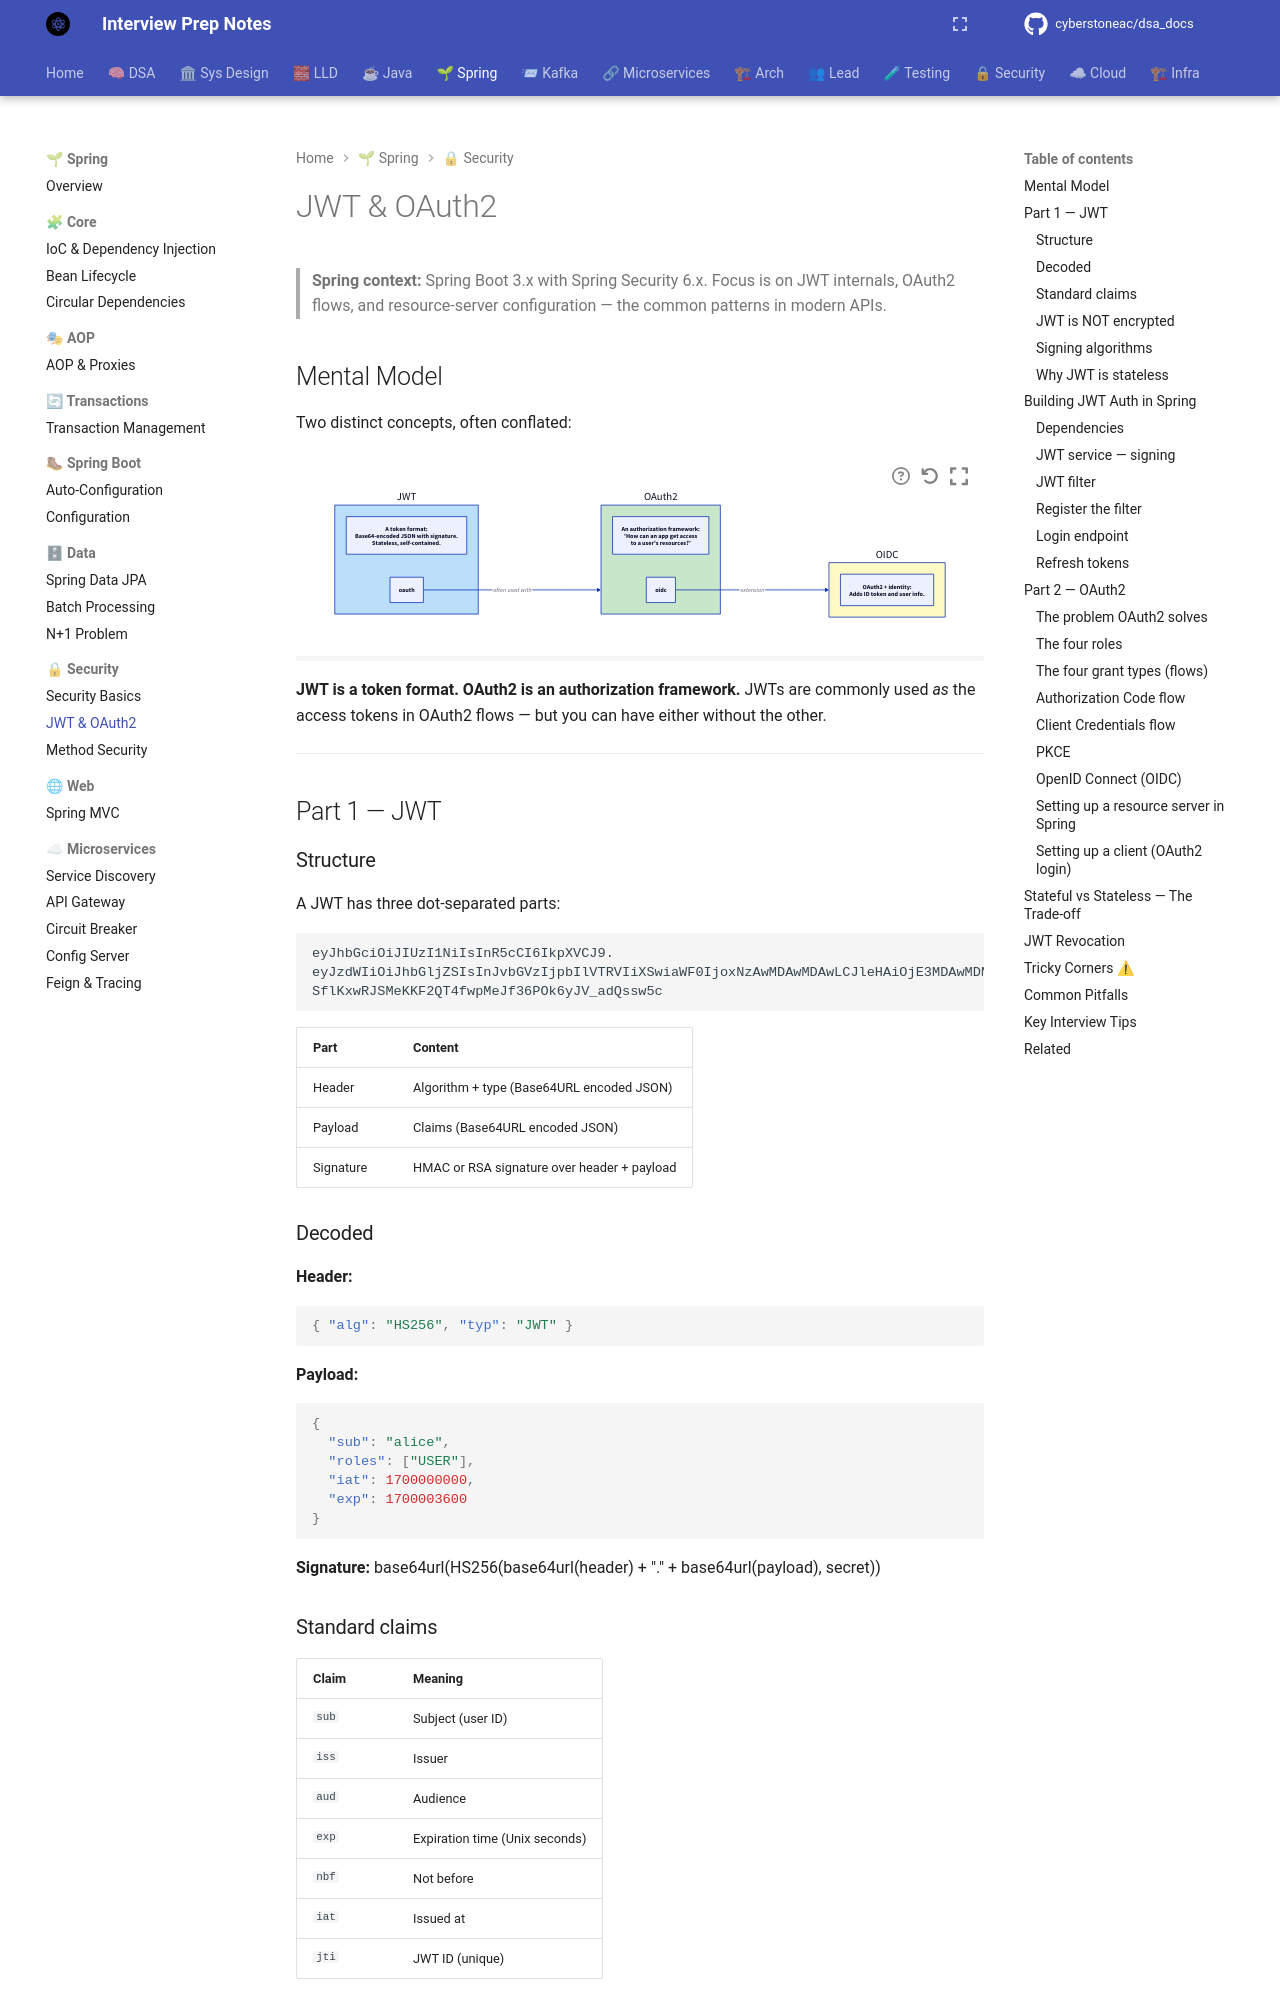

repository: cyberstoneac/dsa_docs · page: spring/security/jwt-and-oauth2/index.html · generator: mkdocs

# JWT & OAuth2

> **Spring context:** Spring Boot 3.x with Spring Security 6.x. Focus is on
> JWT internals, OAuth2 flows, and resource-server configuration — the common
> patterns in modern APIs.

## Mental Model

Two distinct concepts, often conflated:

```d2
direction: right

jwt: "JWT" {
  style.fill: "#bbdefb"
  desc: "A token format:\nBase64-encoded JSON with signature.\nStateless, self-contained."
}
oauth: "OAuth2" {
  style.fill: "#c8e6c9"
  desc: "An authorization framework:\n'How can an app get access\nto a user's resources?'"
}
oidc: "OIDC" {
  style.fill: "#fff9c4"
  desc: "OAuth2 + identity:\nAdds ID token and user info."
}

jwt.oauth -> oauth: "often used with"
oauth.oidc -> oidc: "extension"
```

**JWT is a token format. OAuth2 is an authorization framework.** JWTs are
commonly used *as* the access tokens in OAuth2 flows — but you can have
either without the other.

---

## Part 1 — JWT

### Structure

A JWT has three dot-separated parts:

```text
eyJhbGciOiJIUzI1NiIsInR5cCI6IkpXVCJ9.
eyJzdWIiOiJhbGljZSIsInJvbGVzIjpbIlVTRVIiXSwiaWF0IjoxNzAwMDAwMDAwLCJleHAiOjE3MDAwMDM2MDB9.
SflKxwRJSMeKKF2QT4fwpMeJf36POk6yJV_adQssw5c
```

| Part | Content |
|---|---|
| Header | Algorithm + type (Base64URL encoded JSON) |
| Payload | Claims (Base64URL encoded JSON) |
| Signature | HMAC or RSA signature over header + payload |

### Decoded

**Header:**

```json
{ "alg": "HS256", "typ": "JWT" }
```

**Payload:**

```json
{
  "sub": "alice",
  "roles": ["USER"],
  "iat": 1700000000,
  "exp": 1700003600
}
```

**Signature:** base64url(HS256(base64url(header) + "." + base64url(payload),
secret))

### Standard claims

| Claim | Meaning |
|---|---|
| `sub` | Subject (user ID) |
| `iss` | Issuer |
| `aud` | Audience |
| `exp` | Expiration time (Unix seconds) |
| `nbf` | Not before |
| `iat` | Issued at |
| `jti` | JWT ID (unique) |

**Custom claims** like `roles`, `tenantId`, `email` are added on top.

### JWT is NOT encrypted

**The payload is Base64URL-encoded, not encrypted.** Anyone can decode it.

**Do not put secrets in a JWT.** Emails and role claims are fine — they're
meant to be read by the client.

**Interview line:** *"JWT is signed, not encrypted. Don't put sensitive data
in the payload."*
